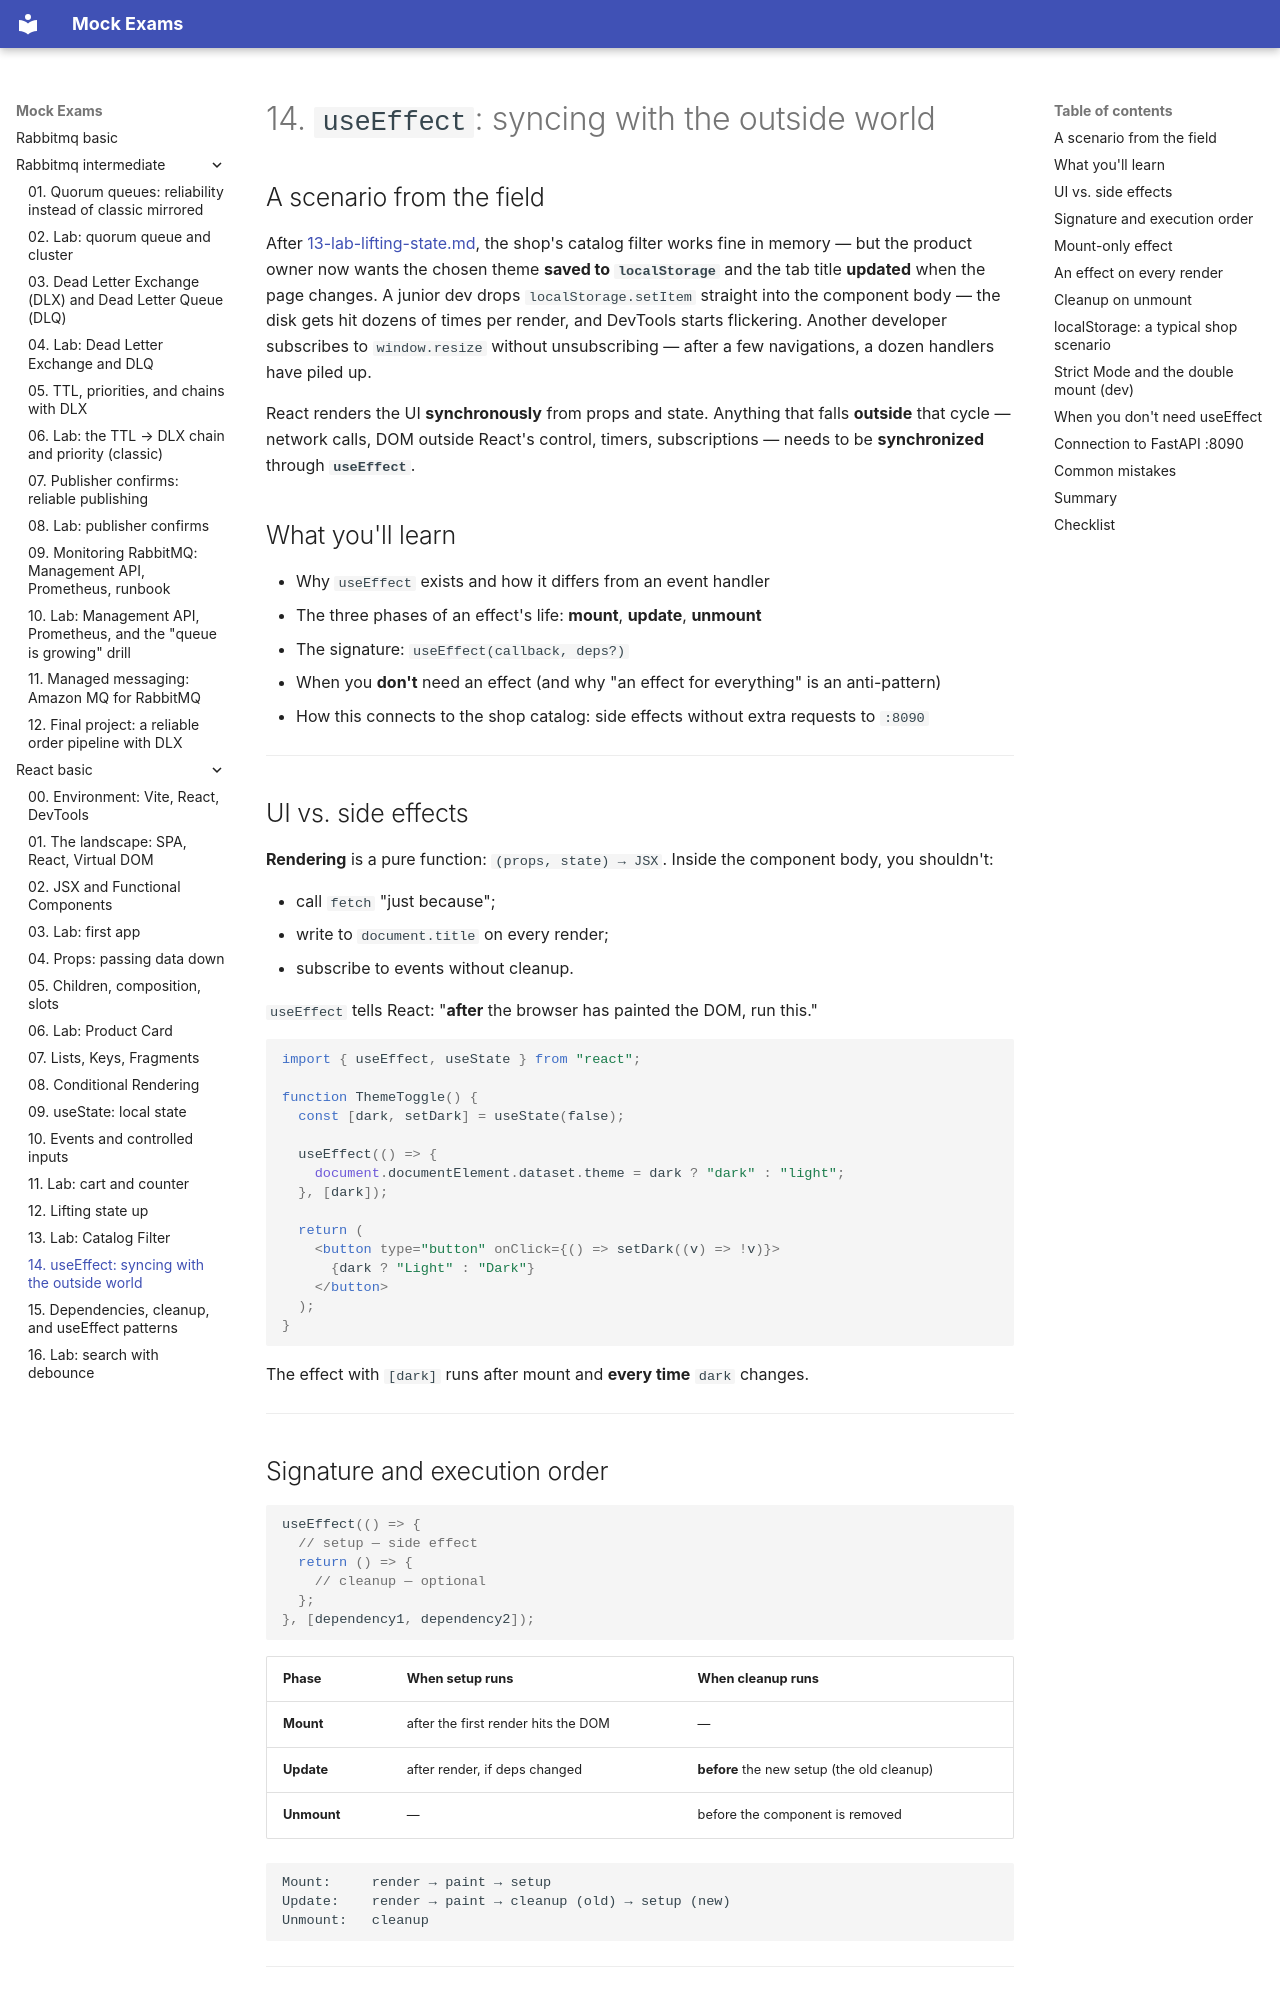

repository: FedorArbuzov/mock-exams · page: react-basic/14-useEffect/index.html · generator: mkdocs

# 14. `useEffect`: syncing with the outside world

## A scenario from the field

After [13-lab-lifting-state.md](13-lab-lifting-state.md), the shop's catalog filter works fine in memory — but the product owner now wants the chosen theme **saved to `localStorage`** and the tab title **updated** when the page changes. A junior dev drops `localStorage.setItem` straight into the component body — the disk gets hit dozens of times per render, and DevTools starts flickering. Another developer subscribes to `window.resize` without unsubscribing — after a few navigations, a dozen handlers have piled up.

React renders the UI **synchronously** from props and state. Anything that falls **outside** that cycle — network calls, DOM outside React's control, timers, subscriptions — needs to be **synchronized** through **`useEffect`**.

## What you'll learn

- Why `useEffect` exists and how it differs from an event handler
- The three phases of an effect's life: **mount**, **update**, **unmount**
- The signature: `useEffect(callback, deps?)`
- When you **don't** need an effect (and why "an effect for everything" is an anti-pattern)
- How this connects to the shop catalog: side effects without extra requests to `:8090`

---

## UI vs. side effects

**Rendering** is a pure function: `(props, state) → JSX`. Inside the component body, you shouldn't:

- call `fetch` "just because";
- write to `document.title` on every render;
- subscribe to events without cleanup.

`useEffect` tells React: "**after** the browser has painted the DOM, run this."

```tsx
import { useEffect, useState } from "react";

function ThemeToggle() {
  const [dark, setDark] = useState(false);

  useEffect(() => {
    document.documentElement.dataset.theme = dark ? "dark" : "light";
  }, [dark]);

  return (
    <button type="button" onClick={() => setDark((v) => !v)}>
      {dark ? "Light" : "Dark"}
    </button>
  );
}
```

The effect with `[dark]` runs after mount and **every time** `dark` changes.

---
